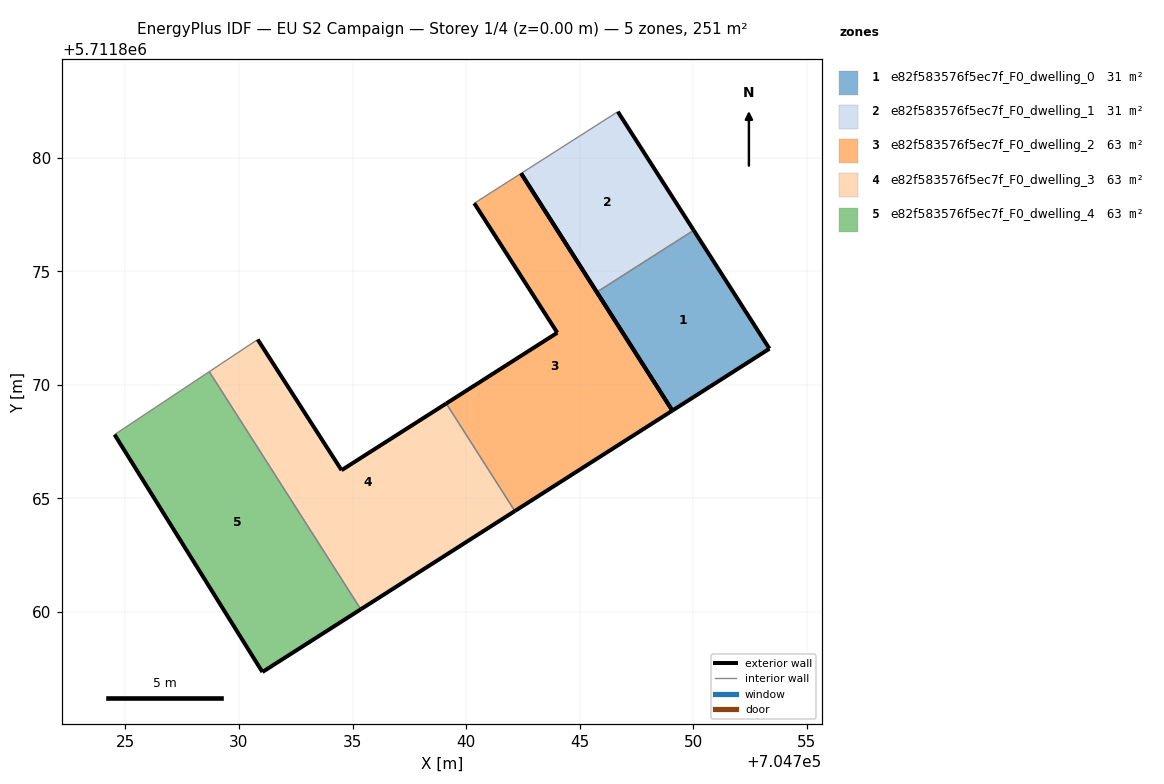
=== STOREY PLAN SPEC (per zone: floor XY polygon, exterior-wall plan segments, windows/doors) ===
zone 1: e82f583576f5ec7f_F0_dwelling_0  (31.3 m²)
  floor: (704753.35, 5711871.59) (704750.02, 5711876.80) (704745.75, 5711874.08) (704749.08, 5711868.87)
  exterior wall: (704750.02, 5711876.80) – (704753.35, 5711871.59)  [6.2 m]
  exterior wall: (704753.35, 5711871.59) – (704749.08, 5711868.87)  [5.1 m]
  exterior wall: (704749.08, 5711868.87) – (704745.75, 5711874.08)  [6.2 m]
  interior walls: 1
zone 2: e82f583576f5ec7f_F0_dwelling_1  (31.3 m²)
  floor: (704750.02, 5711876.80) (704746.68, 5711882.02) (704742.42, 5711879.31) (704745.75, 5711874.08)
  exterior wall: (704746.68, 5711882.02) – (704750.02, 5711876.80)  [6.2 m]
  exterior wall: (704745.75, 5711874.08) – (704742.42, 5711879.31)  [6.2 m]
  interior walls: 2
zone 3: e82f583576f5ec7f_F0_dwelling_2  (62.6 m²)
  floor: (704749.08, 5711868.87) (704742.42, 5711879.31) (704740.36, 5711877.99) (704744.01, 5711872.29) (704739.13, 5711869.18) (704742.15, 5711864.45)
  exterior wall: (704749.08, 5711868.87) – (704742.15, 5711864.45)  [8.2 m]
  exterior wall: (704739.13, 5711869.18) – (704744.01, 5711872.29)  [5.8 m]
  exterior wall: (704744.01, 5711872.29) – (704740.36, 5711877.99)  [6.8 m]
  exterior wall: (704742.42, 5711879.31) – (704749.08, 5711868.87)  [12.4 m]
  interior walls: 2
zone 4: e82f583576f5ec7f_F0_dwelling_3  (62.7 m²)
  floor: (704742.15, 5711864.45) (704739.13, 5711869.18) (704734.52, 5711866.24) (704730.83, 5711872.00) (704728.69, 5711870.58) (704735.36, 5711860.12)
  exterior wall: (704730.83, 5711872.00) – (704734.52, 5711866.24)  [6.8 m]
  exterior wall: (704734.52, 5711866.24) – (704739.13, 5711869.18)  [5.5 m]
  exterior wall: (704742.15, 5711864.45) – (704735.36, 5711860.12)  [8.0 m]
  interior walls: 3
zone 5: e82f583576f5ec7f_F0_dwelling_4  (62.6 m²)
  floor: (704735.36, 5711860.12) (704728.69, 5711870.58) (704724.53, 5711867.81) (704731.03, 5711857.36)
  exterior wall: (704735.36, 5711860.12) – (704731.03, 5711857.36)  [5.1 m]
  exterior wall: (704731.03, 5711857.36) – (704724.53, 5711867.81)  [12.3 m]
  interior walls: 2

=== DERIVED (storey summary) ===
Building: EU S2 Campaign
Storey: 1 of 4  (floor level z = 0.00 m)
Storey gross floor area: 250.6 m²
Zones on this storey: 5
  - e82f583576f5ec7f_F0_dwelling_0: floor 31.3 m²; exterior wall 17.4 m (52.3 m²); WWR 0.0%
  - e82f583576f5ec7f_F0_dwelling_1: floor 31.3 m²; exterior wall 12.4 m (37.2 m²); WWR 0.0%
  - e82f583576f5ec7f_F0_dwelling_2: floor 62.6 m²; exterior wall 33.2 m (99.5 m²); WWR 0.0%
  - e82f583576f5ec7f_F0_dwelling_3: floor 62.7 m²; exterior wall 20.3 m (61.0 m²); WWR 0.0%
  - e82f583576f5ec7f_F0_dwelling_4: floor 62.6 m²; exterior wall 17.4 m (52.3 m²); WWR 0.0%
Zone adjacency (shared interzone walls):
  - e82f583576f5ec7f_F0_dwelling_0 ↔ e82f583576f5ec7f_F0_dwelling_1
  - e82f583576f5ec7f_F0_dwelling_2 ↔ e82f583576f5ec7f_F0_dwelling_3
  - e82f583576f5ec7f_F0_dwelling_3 ↔ e82f583576f5ec7f_F0_dwelling_4